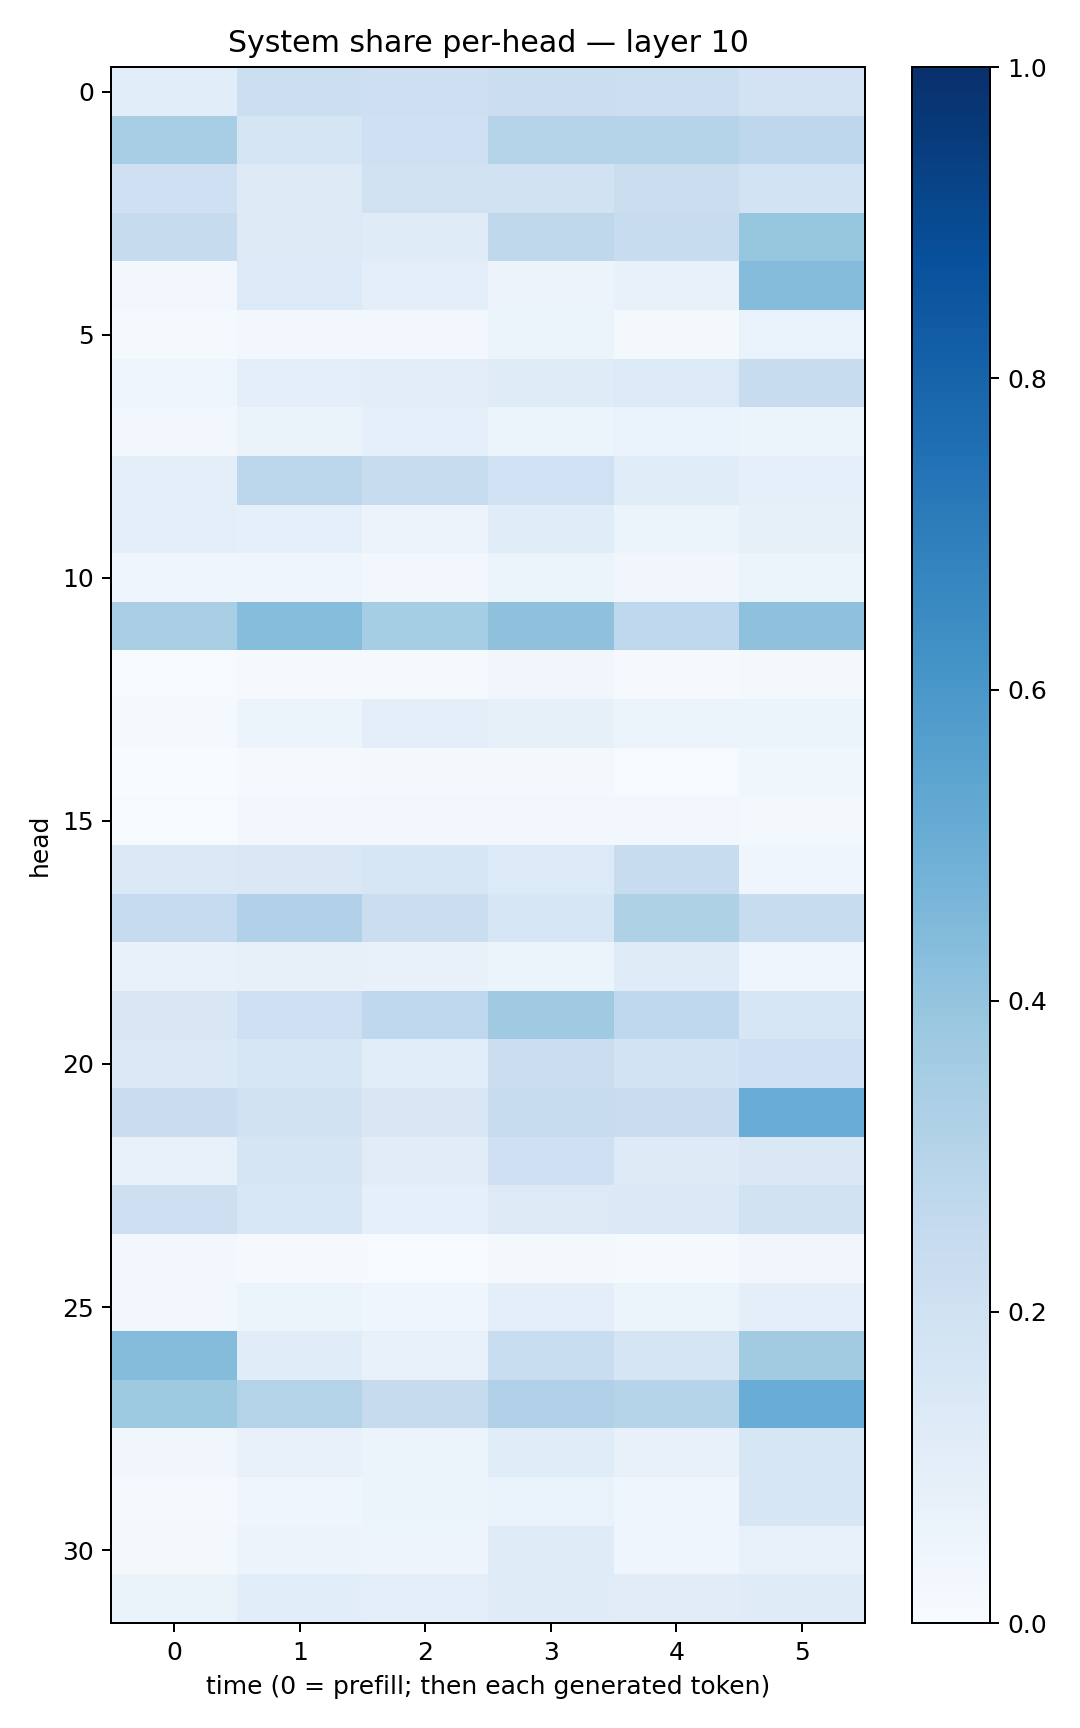

The data file committed next to this chart (first rows):
0.10887728, 0.21492092, 0.21215333, 0.22047538, 0.21592656, 0.1803515
0.3454, 0.17, 0.2109, 0.3072, 0.3001, 0.2766
0.2068, 0.1253, 0.197, 0.192, 0.2205, 0.1861
0.2441, 0.1316, 0.1186, 0.2713, 0.241, 0.3923
0.02805, 0.1355, 0.1, 0.05844, 0.0725, 0.4362
0.01232, 0.03077, 0.03032, 0.05869, 0.02311, 0.06934
0.04261, 0.09921, 0.104, 0.1175, 0.1354, 0.2348
0.02545, 0.06352, 0.087, 0.06101, 0.06698, 0.05437
0.09539, 0.2798, 0.2374, 0.2008, 0.1154, 0.08699
0.09599, 0.08643, 0.05513, 0.1133, 0.052, 0.08386
0.04125, 0.0466, 0.02781, 0.06231, 0.03201, 0.06185
0.3382, 0.431, 0.352, 0.4107, 0.2666, 0.4119
0.006771, 0.01144, 0.01331, 0.03138, 0.009638, 0.01829
0.01286, 0.05925, 0.09516, 0.08458, 0.0609, 0.05408
0.003273, 0.01065, 0.01621, 0.01929, 0.005027, 0.03659
0.006859, 0.0253, 0.02729, 0.02867, 0.03084, 0.02295
0.1378, 0.1434, 0.1571, 0.1351, 0.2403, 0.04048
0.2471, 0.3201, 0.2214, 0.1588, 0.3234, 0.2405
0.07441, 0.07936, 0.07373, 0.05417, 0.1183, 0.03939
0.1496, 0.21, 0.267, 0.3678, 0.268, 0.1604
0.1369, 0.1569, 0.1075, 0.2228, 0.1859, 0.2053
0.2266, 0.1916, 0.1503, 0.2405, 0.2304, 0.5077
0.07482, 0.1652, 0.1118, 0.2096, 0.124, 0.1429
0.2113, 0.1525, 0.09173, 0.1287, 0.1368, 0.1935
0.02875, 0.008258, 0.007477, 0.02197, 0.01246, 0.03506
0.02771, 0.05413, 0.04427, 0.09906, 0.0514, 0.09536
0.4374, 0.1138, 0.07447, 0.2312, 0.1717, 0.3605
0.3729, 0.305, 0.2426, 0.3192, 0.3008, 0.5072
0.03152, 0.07674, 0.06202, 0.1139, 0.07735, 0.1623
0.01095, 0.0397, 0.05364, 0.06996, 0.04041, 0.1616
0.02308, 0.05757, 0.04869, 0.1175, 0.04001, 0.07571
0.06301, 0.1066, 0.09951, 0.1193, 0.1098, 0.119
